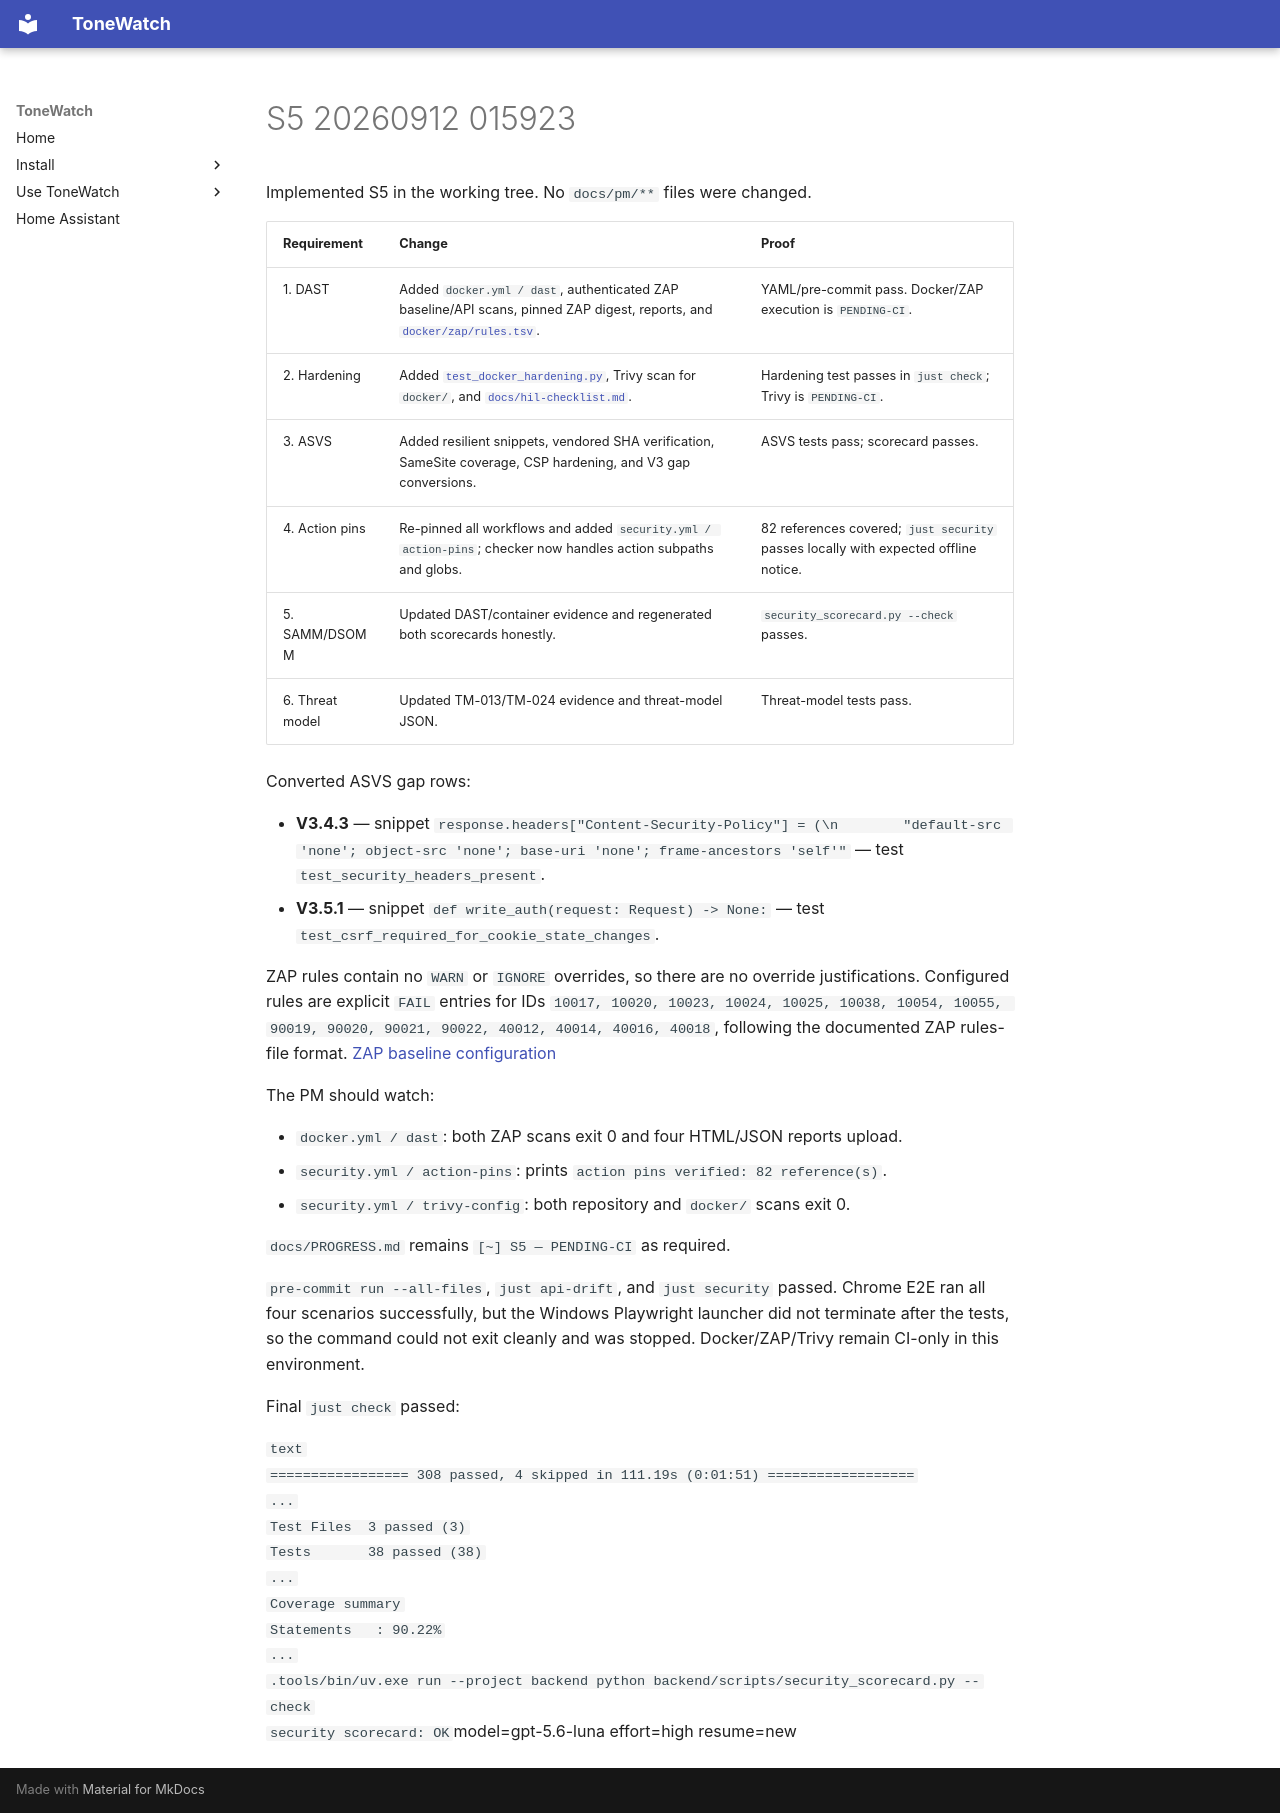

repository: JustBeanie/tonewatch · page: pm/reports/S5-20260912-015923/index.html · generator: mkdocs

Implemented S5 in the working tree. No `docs/pm/**` files were changed.

| Requirement | Change | Proof |
|---|---|---|
| 1. DAST | Added `docker.yml / dast`, authenticated ZAP baseline/API scans, pinned ZAP digest, reports, and [`docker/zap/rules.tsv`](C:/Users/beanie/Documents/Proj/tonewatch/docker/zap/rules.tsv). | YAML/pre-commit pass. Docker/ZAP execution is `PENDING-CI`. |
| 2. Hardening | Added [`test_docker_hardening.py`](C:/Users/beanie/Documents/Proj/tonewatch/backend/tests/unit/test_docker_hardening.py), Trivy scan for `docker/`, and [`docs/hil-checklist.md`](C:/Users/beanie/Documents/Proj/tonewatch/docs/hil-checklist.md). | Hardening test passes in `just check`; Trivy is `PENDING-CI`. |
| 3. ASVS | Added resilient snippets, vendored SHA verification, SameSite coverage, CSP hardening, and V3 gap conversions. | ASVS tests pass; scorecard passes. |
| 4. Action pins | Re-pinned all workflows and added `security.yml / action-pins`; checker now handles action subpaths and globs. | 82 references covered; `just security` passes locally with expected offline notice. |
| 5. SAMM/DSOMM | Updated DAST/container evidence and regenerated both scorecards honestly. | `security_scorecard.py --check` passes. |
| 6. Threat model | Updated TM-013/TM-024 evidence and threat-model JSON. | Threat-model tests pass. |

Converted ASVS gap rows:

- **V3.4.3** — snippet `response.headers["Content-Security-Policy"] = (\n        "default-src 'none'; object-src 'none'; base-uri 'none'; frame-ancestors 'self'"`
  — test `test_security_headers_present`.
- **V3.5.1** — snippet `def write_auth(request: Request) -> None:`
  — test `test_csrf_required_for_cookie_state_changes`.

ZAP rules contain no `WARN` or `IGNORE` overrides, so there are no override justifications. Configured rules are explicit `FAIL` entries for IDs `10017, 10020, 10023, 10024, 10025, 10038, 10054, 10055, 90019, 90020, 90021, 90022, 40012, 40014, 40016, 40018`, following the documented ZAP rules-file format. [ZAP baseline configuration](https://www.zaproxy.org/docs/docker/baseline-scan/)

The PM should watch:

- `docker.yml / dast`: both ZAP scans exit 0 and four HTML/JSON reports upload.
- `security.yml / action-pins`: prints `action pins verified: 82 reference(s)`.
- `security.yml / trivy-config`: both repository and `docker/` scans exit 0.

`docs/PROGRESS.md` remains `[~] S5 — PENDING-CI` as required.

`pre-commit run --all-files`, `just api-drift`, and `just security` passed. Chrome E2E ran all four scenarios successfully, but the Windows Playwright launcher did not terminate after the tests, so the command could not exit cleanly and was stopped. Docker/ZAP/Trivy remain CI-only in this environment.

Final `just check` passed:

```text
================= 308 passed, 4 skipped in 111.19s (0:01:51) ==================
...
Test Files  3 passed (3)
Tests       38 passed (38)
...
Coverage summary
Statements   : 90.22%
...
.tools/bin/uv.exe run --project backend python backend/scripts/security_scorecard.py --check
security scorecard: OK
```model=gpt-5.6-luna effort=high resume=new
